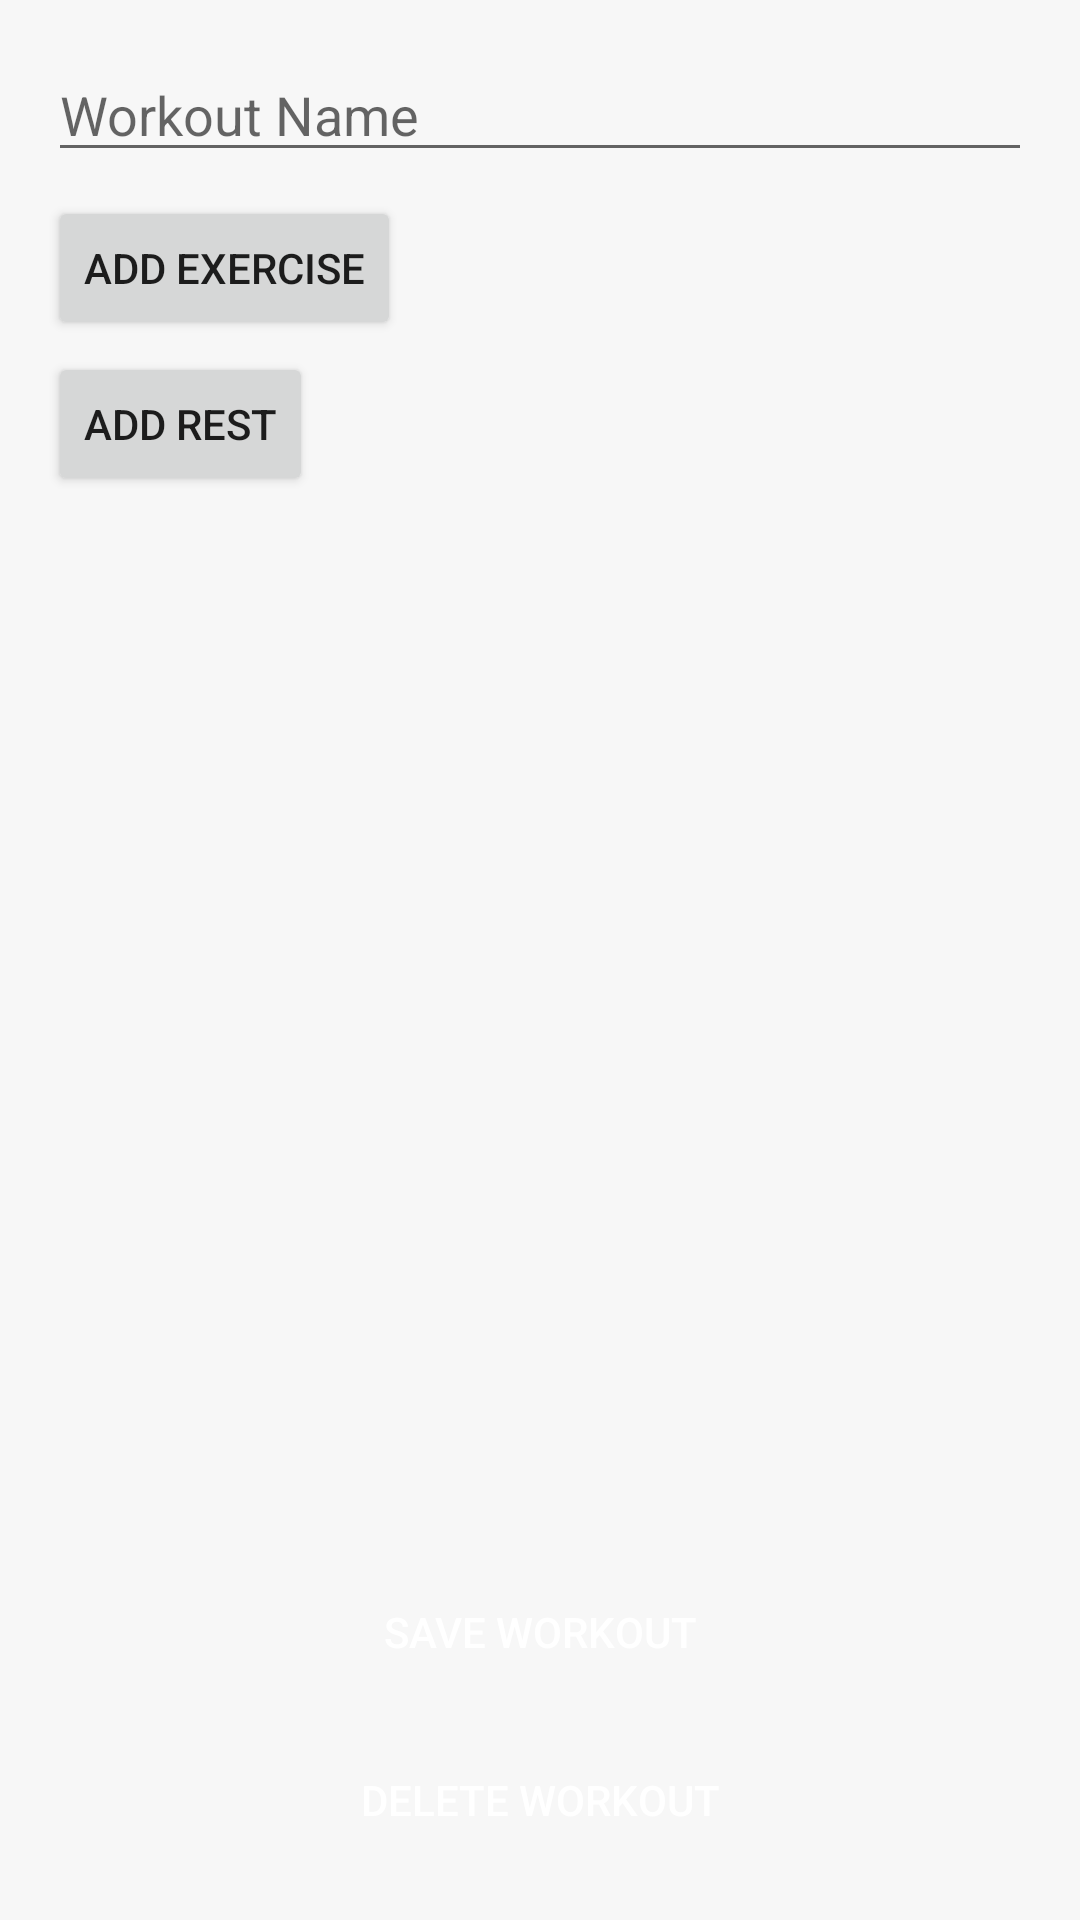

Reconstruct the res/layout file that produces this screen, plus the resources it refers to.
<!-- AndroidManifest.xml: activity theme Theme.Gymtimer.NoActionBar -->
<!-- res/layout/activity_edit_workout.xml -->
<?xml version="1.0" encoding="utf-8"?>
<LinearLayout xmlns:android="http://schemas.android.com/apk/res/android"
    android:layout_width="match_parent"
    android:layout_height="match_parent"
    android:orientation="vertical"
    android:padding="16dp">

    <EditText
        android:id="@+id/etWorkoutName"
        android:layout_width="match_parent"
        android:layout_height="wrap_content"
        android:hint="Workout Name"
        android:textSize="18sp" />

    <Button
        android:id="@+id/btnAddExercise"
        android:layout_width="wrap_content"
        android:layout_height="wrap_content"
        android:text="Add Exercise"
        android:layout_marginTop="8dp" />

    <Button
        android:id="@+id/btnAddRest"
        android:layout_width="wrap_content"
        android:layout_height="wrap_content"
        android:text="Add Rest"
        android:layout_marginTop="4dp" />

    <androidx.recyclerview.widget.RecyclerView
        android:id="@+id/recyclerViewExercises"
        android:layout_width="match_parent"
        android:layout_height="0dp"
        android:layout_weight="1"
        android:layout_marginTop="8dp" />

    <Button
        android:id="@+id/btnSaveWorkout"
        android:layout_width="match_parent"
        android:layout_height="wrap_content"
        android:text="Save Workout"
        android:layout_marginTop="8dp"
        android:background="?android:attr/selectableItemBackground"
        android:textColor="@android:color/white" />

    <Button
        android:id="@+id/btnDeleteWorkout"
        android:layout_width="match_parent"
        android:layout_height="wrap_content"
        android:text="Delete Workout"
        android:layout_marginTop="8dp"
        android:background="?android:attr/selectableItemBackground"
        android:textColor="@android:color/white"
        android:backgroundTint="@android:color/holo_red_dark" />

</LinearLayout>
<!-- resources referenced by this layout -->
<resources>
  <style name="Theme.Gymtimer.NoActionBar">
          <item name="windowActionBar">false</item>
          <item name="windowNoTitle">true</item>
      </style>
</resources>
